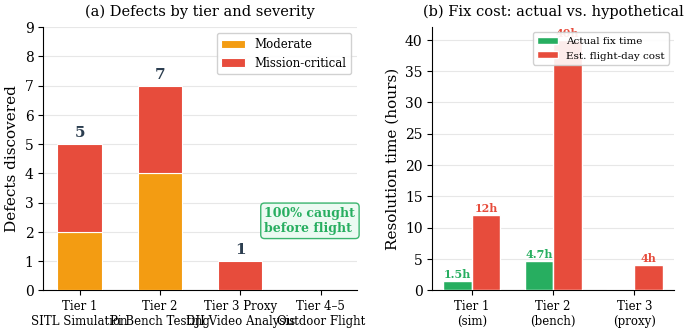

Write Python code to recreate this figure.
#!/usr/bin/env python3
"""Generate defect discovery tier waterfall chart."""

import matplotlib
matplotlib.use('Agg')
import matplotlib.pyplot as plt
import numpy as np

plt.rcParams.update({
    'font.family': 'serif',
    'font.serif': ['Times New Roman', 'DejaVu Serif'],
    'font.size': 10,
    'axes.labelsize': 11,
    'axes.titlesize': 12,
    'figure.dpi': 300,
    'savefig.dpi': 300,
    'savefig.bbox': 'tight',
    'savefig.pad_inches': 0.05,
})

# --- Data from evaluation_detail.tex Tab. bug-cost ---
# Tier 1 (SITL simulation): 5 defects, 1.5 hr total
# Tier 2 (Pi bench): 7 defects, 4.7 hr total (6 listed + TFLite bbox fix)
# Tier 3 proxy (DJI video): 1 defect (GPS timing lag)
# Tiers 4-5: 0 (no flight occurred)

tiers = [
    'Tier 1\nSITL Simulation',
    'Tier 2\nPi Bench Testing',
    'Tier 3 Proxy\nDJI Video Analysis',
    'Tier 4\u20135\nOutdoor Flight',
]

defects = [5, 7, 1, 0]
fix_hours = [1.5, 4.7, 0, 0]  # GPS lag: mitigated, no fix time
cumulative = np.cumsum(defects)
total = sum(defects)

# Severity: mission-critical vs moderate
# Mission-critical (from evaluation.tex): geofence sign, repulsive force reversed,
# BGR inversion, TFLite bbox, barometric drift, duplicate target, centering timeout = 7
# Moderate: FOV miscalib, pyserial, tflite-runtime, camera conflict, self.investigating, GPS lag = 6
critical = [3, 3, 1, 0]   # per tier
moderate = [2, 4, 0, 0]

colors_crit = '#e74c3c'
colors_mod = '#f39c12'
colors_cum = '#2c3e50'

fig, (ax1, ax2) = plt.subplots(1, 2, figsize=(7.0, 3.5), gridspec_kw={'width_ratios': [1.3, 1]})

# --- Left panel: stacked bar by severity ---
x = np.arange(len(tiers))
w = 0.55

bars_mod = ax1.bar(x, moderate, w, color=colors_mod, edgecolor='white', linewidth=0.8,
                   label='Moderate', zorder=3)
bars_crit = ax1.bar(x, critical, w, bottom=moderate, color=colors_crit, edgecolor='white',
                    linewidth=0.8, label='Mission-critical', zorder=3)

# Labels on bars
for i, (m, c) in enumerate(zip(moderate, critical)):
    total_i = m + c
    if total_i > 0:
        ax1.text(i, total_i + 0.15, str(total_i), ha='center', va='bottom',
                 fontweight='bold', fontsize=11, color=colors_cum)

ax1.set_xticks(x)
ax1.set_xticklabels(tiers, fontsize=8.5)
ax1.set_ylabel('Defects discovered', fontsize=11)
ax1.set_ylim(0, 9)
ax1.legend(fontsize=8.5, loc='upper right', framealpha=0.9)
ax1.grid(axis='y', alpha=0.3, zorder=0)
ax1.spines['top'].set_visible(False)
ax1.spines['right'].set_visible(False)
ax1.set_title('(a) Defects by tier and severity', fontsize=10.5, pad=8)

# Annotate: % caught before flight
pct = sum(defects[:3]) / max(total, 1) * 100
ax1.annotate(f'{pct:.0f}% caught\nbefore flight',
             xy=(2.3, 2), fontsize=9, fontweight='bold', color='#27ae60',
             bbox=dict(boxstyle='round,pad=0.3', facecolor='#eafaf1', edgecolor='#27ae60', alpha=0.9))

# --- Right panel: estimated cost comparison ---
# Fix time at bench vs hypothetical flight cost
tier_labels = ['Tier 1\n(sim)', 'Tier 2\n(bench)', 'Tier 3\n(proxy)']
actual_hours = [1.5, 4.7, 0.0]
# If discovered in flight: geofence -> crash (£1000+), BGR -> mission fail (4hr rework), etc
hypothetical_hours = [12, 40, 4]  # estimated hours + hardware cost equivalent

x2 = np.arange(len(tier_labels))
w2 = 0.35

bars_actual = ax2.bar(x2 - w2/2, actual_hours, w2, color='#27ae60', edgecolor='white',
                      label='Actual fix time', zorder=3)
bars_hypo = ax2.bar(x2 + w2/2, hypothetical_hours, w2, color='#e74c3c', edgecolor='white',
                    label='Est. flight-day cost', zorder=3)

for i, (a, h) in enumerate(zip(actual_hours, hypothetical_hours)):
    if a > 0:
        ax2.text(i - w2/2, a + 0.5, f'{a:.1f}h', ha='center', fontsize=8, color='#27ae60', fontweight='bold')
    if h > 0:
        ax2.text(i + w2/2, h + 0.5, f'{h}h', ha='center', fontsize=8, color='#e74c3c', fontweight='bold')

ax2.set_xticks(x2)
ax2.set_xticklabels(tier_labels, fontsize=8.5)
ax2.set_ylabel('Resolution time (hours)', fontsize=11)
ax2.legend(fontsize=7.5, loc='upper right', framealpha=0.9)
ax2.grid(axis='y', alpha=0.3, zorder=0)
ax2.spines['top'].set_visible(False)
ax2.spines['right'].set_visible(False)
ax2.set_title('(b) Fix cost: actual vs. hypothetical', fontsize=10.5, pad=8)

plt.tight_layout()
plt.savefig('defect_waterfall.pdf')
plt.savefig('defect_waterfall.png')
print('Saved defect_waterfall.pdf + .png')
